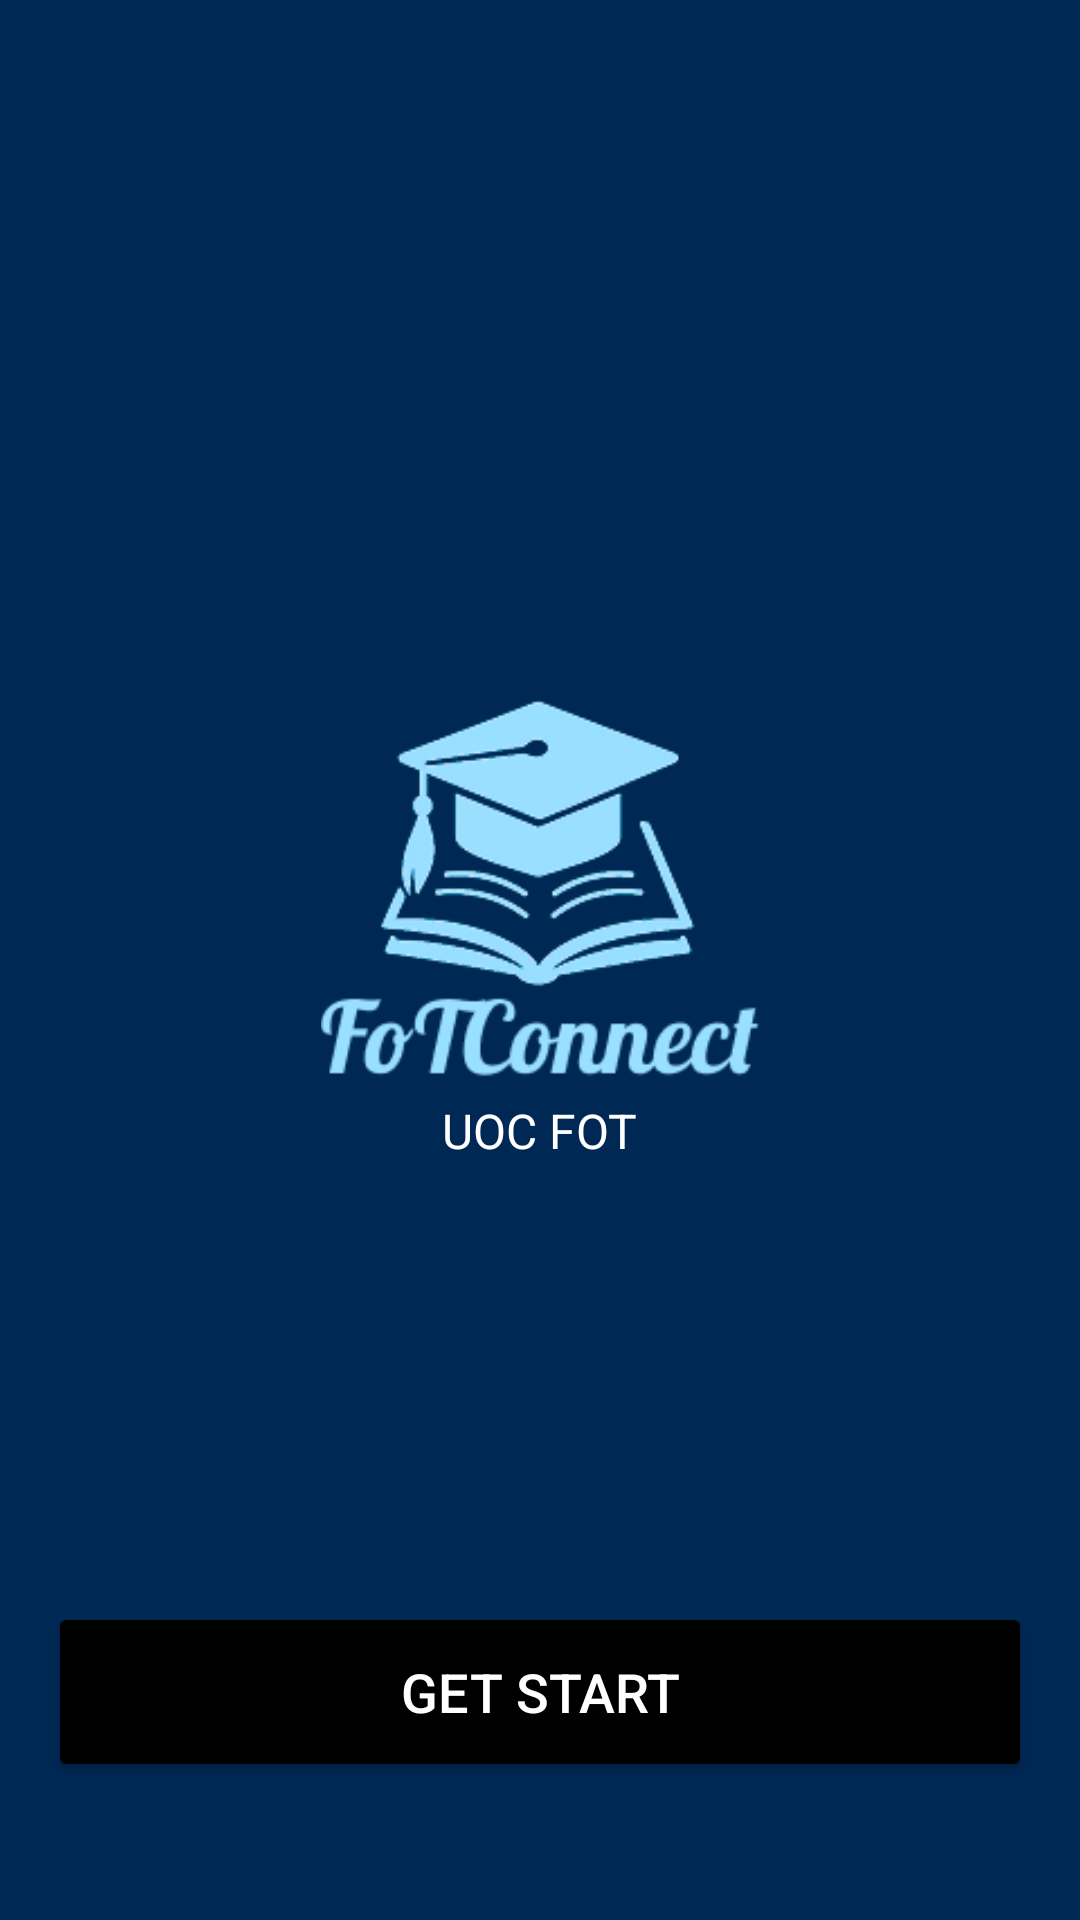

This screen was rendered from an Android layout file. Write that file and the resources it references.
<!-- AndroidManifest.xml: application theme Theme.FoTConnect -->
<!-- res/layout/activity_splash.xml -->
<?xml version="1.0" encoding="utf-8"?>
<RelativeLayout xmlns:android="http://schemas.android.com/apk/res/android"
    android:layout_width="match_parent"
    android:layout_height="match_parent"
    android:background="#002855"
    android:padding="16dp">

    <ImageView
        android:id="@+id/logoImageView"
        android:layout_width="150dp"
        android:layout_height="150dp"
        android:layout_centerHorizontal="true"
        android:layout_marginTop="200dp"
        android:src="@drawable/logo" />

    <TextView
        android:id="@+id/subtitleTextView"
        android:layout_width="wrap_content"
        android:layout_height="wrap_content"
        android:layout_below="@+id/logoImageView"
        android:layout_centerHorizontal="true"
        android:text="UOC FOT"
        android:textColor="#FFFFFF"
        android:textSize="16sp" />

    <Button
        android:id="@+id/buttonGetStart"
        android:layout_width="match_parent"
        android:layout_height="60dp"
        android:layout_alignParentBottom="true"
        android:layout_marginBottom="30dp"
        android:backgroundTint="#000000"
        android:text="GET START"
        android:textColor="#FFFFFF"
        android:textSize="18sp" />



</RelativeLayout>
<!-- resources referenced by this layout -->
<resources>
  <!-- drawable logo: png bitmap (drawable, 25246 bytes) -->
  <style name="Theme.FoTConnect" parent="Base.Theme.FoTConnect" />
  <style name="Base.Theme.FoTConnect" parent="Theme.Material3.DayNight.NoActionBar">
          
          
      </style>
</resources>
